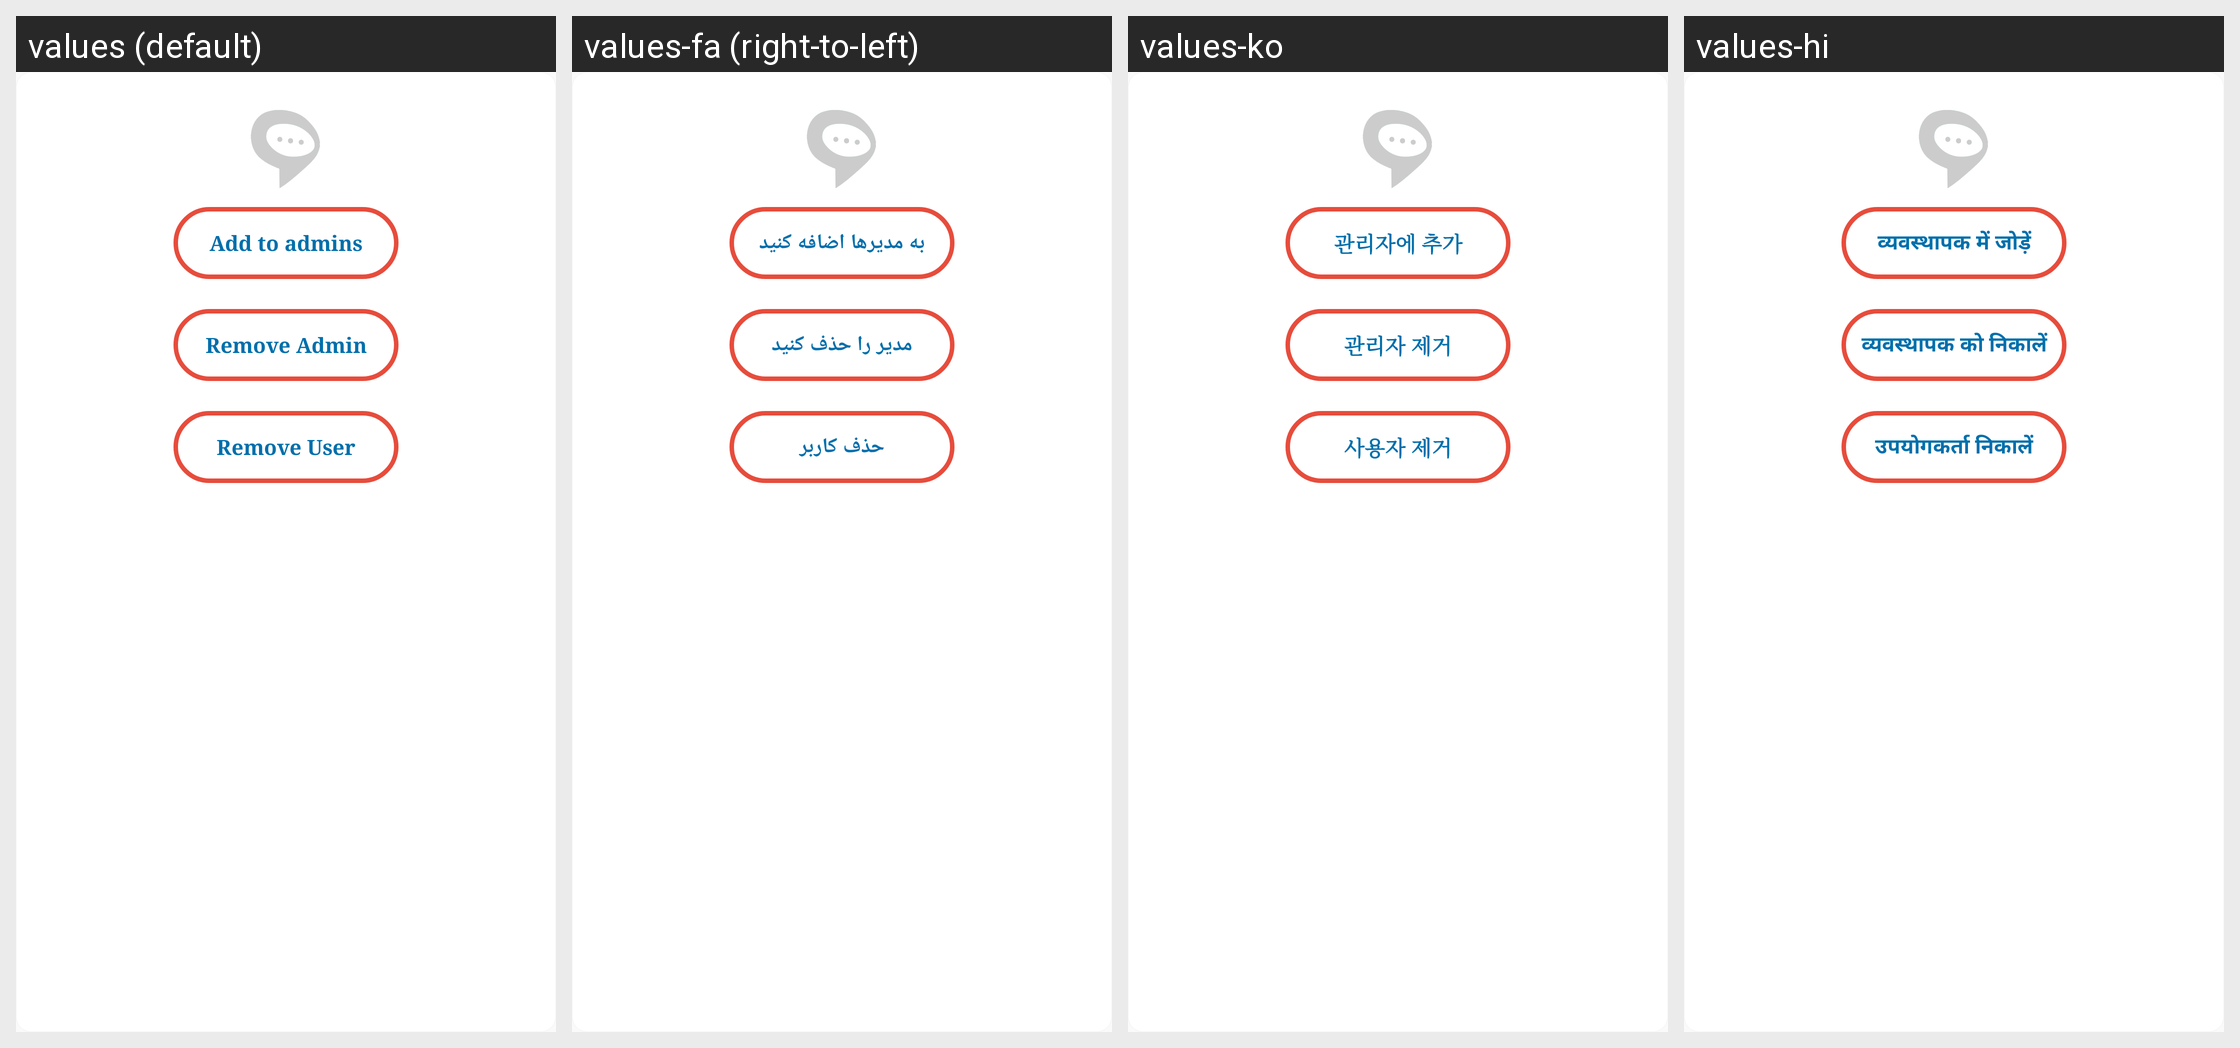

Translations of the strings shown on this Android screen, per locale in the grid:
Android screen res/layout/select_dialog_group.xml rendered under 4 locales, left to right: values (default), values-fa (right-to-left), values-ko, values-hi. Device: Nexus 5 (rendered at 1080×1920; each locale shown at half size, 540×960, under a caption strip naming it); theme AppTheme.
Other locales in the repository, not shown: values-ar, values-de, values-es, values-fr, values-it, values-pt, values-ru.
Strings drawn on this screen, with the default value and each locale's value (text and hints the layout hard-codes, and strings that could not be matched under every locale, appear in the picture but are not listed):

add_to_admins
  values: Add to admins
  values-fa: به مدیرها اضافه کنید
  values-ko: 관리자에 추가
  values-hi: व्यवस्थापक में जोड़ें

remove_admin
  values: Remove Admin
  values-fa: مدیر را حذف کنید
  values-ko: 관리자 제거
  values-hi: व्यवस्थापक को निकालें

remove_user
  values: Remove User
  values-fa: حذف کاربر
  values-ko: 사용자 제거
  values-hi: उपयोगकर्ता निकालें
